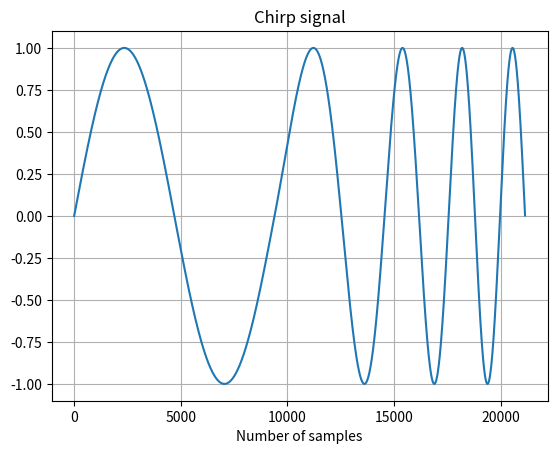
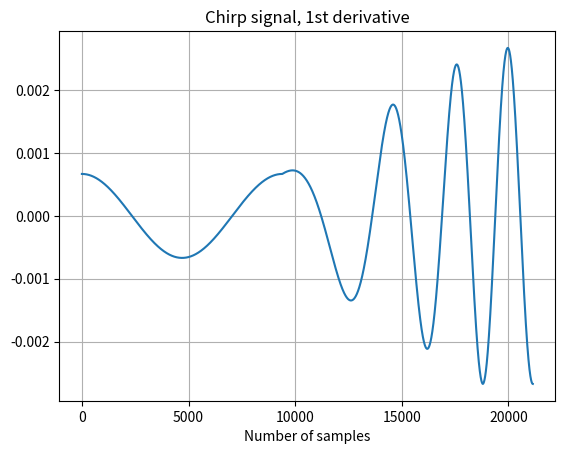

Generate these figures, in order, with matplotlib:
import numpy as np 
import matplotlib.pyplot as plt
from scipy.signal import chirp
import math
import logging

logger = logging.getLogger()

t_start = 0
t_end = 0.4
fs = 23500
nr_samples = int((t_end - t_start) * fs)
time = np.linspace(t_start, t_end, num = nr_samples)

start_freq = 2.5
end_freq = 10
theta = 0

# implement chirp signal without using the library
def chirp_generator(Amp = 1, start_frequency = 1, end_frequency = 1, transition_time = 1):

    global theta

    k = (end_frequency - start_frequency) / transition_time # frequency change rate
    time = np.linspace(0, transition_time, num = int(transition_time*fs))
    chirp = Amp * np.sin(2 * math.pi * (k * time / 2 + start_frequency) * time + theta)

    phase_angle_start_next_wave = 2 * math.pi * (k * transition_time / 2 + start_frequency) * transition_time + theta
    phase_angle_start_next_wave_normalized = math.fmod(phase_angle_start_next_wave, 2 * math.pi)
    theta = phase_angle_start_next_wave_normalized

    slope = chirp[-2] - chirp[-1]

    # logger.warning("end phase: %.5f [deg], slope: %.5f\n", theta * 180 / math.pi, slope)
    # logger.warning("number of samples: %d\n")

    return chirp[:-1]

# chiro = chirp(time, f0=start_freq, t1=3*(t_end-t_start)/2, f1=end_freq, method="linear")
# plt.plot(chiro)
# plt.title("Chirp signal")
# plt.xlabel("Number of samples")
# plt.grid()
# plt.show()

# 1st segment
t_end = 1 / start_freq
chirp = chirp_generator(start_frequency=start_freq, end_frequency=start_freq, transition_time=t_end)

# 2nd segment
chirp = np.concatenate((chirp, chirp_generator(start_frequency=start_freq, end_frequency=end_freq, transition_time=t_end)))

# 3rd segment
t_end = 1 / end_freq
chirp = np.concatenate((chirp, chirp_generator(start_frequency=end_freq, end_frequency=end_freq, transition_time=t_end)))

plt.plot(chirp)
plt.title("Chirp signal")
plt.xlabel("Number of samples")
plt.grid()
plt.show()

chirp_diff = np.gradient(chirp)
plt.plot(chirp_diff)
plt.title("Chirp signal, 1st derivative")
plt.xlabel("Number of samples")
plt.grid()
plt.show()
